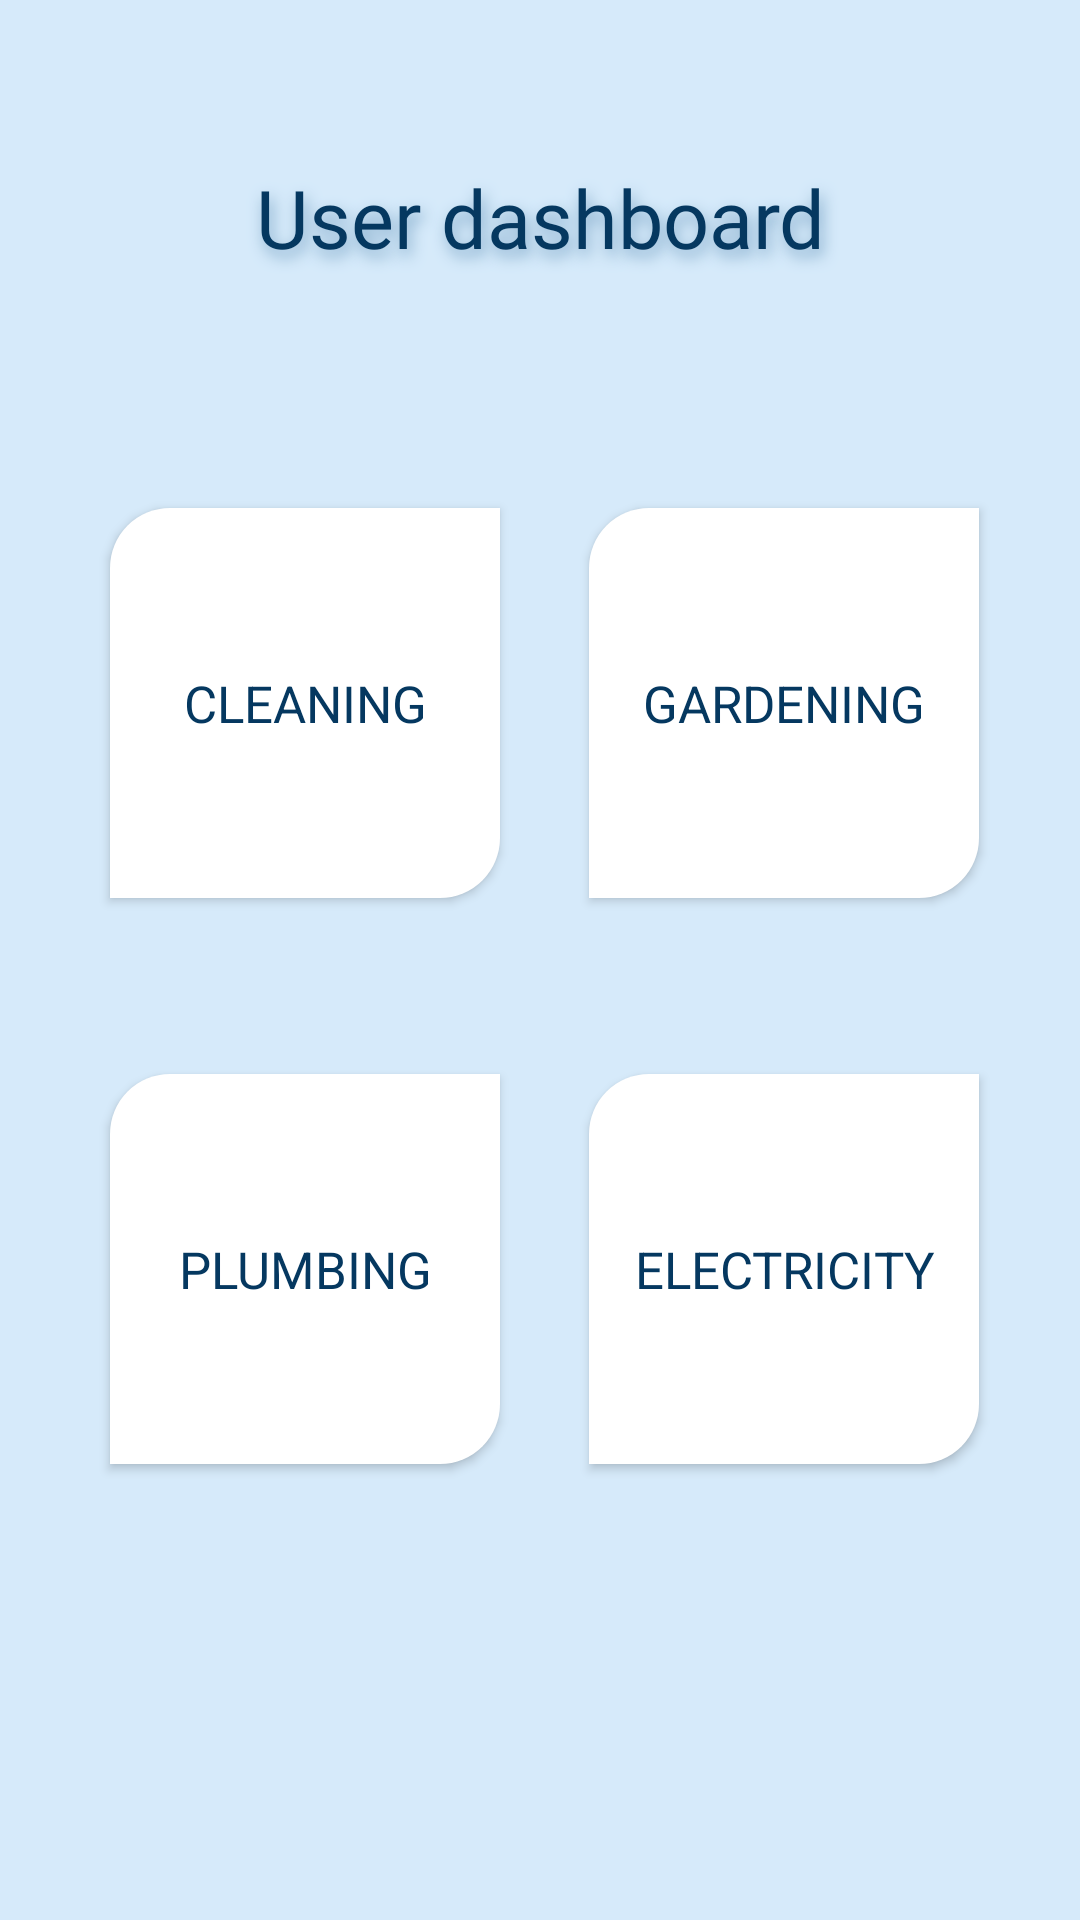

Here is an Android app screen rendered from its layout file. Give the layout XML and the strings, colors and styles it references.
<!-- AndroidManifest.xml: application theme Theme.HomeServiceHome -->
<!-- res/layout/activity_clnt_dashboard.xml -->
<?xml version="1.0" encoding="utf-8"?>
<androidx.constraintlayout.widget.ConstraintLayout xmlns:android="http://schemas.android.com/apk/res/android"
    xmlns:app="http://schemas.android.com/apk/res-auto"
    xmlns:tools="http://schemas.android.com/tools"
    android:layout_width="match_parent"
    android:layout_height="match_parent"
    tools:context=".Clnt_dashboard"
    android:orientation="vertical"
    android:background="#D6EAFA">

    <TextView
        android:id="@+id/clntdashboardtxt"
        android:layout_width="298dp"
        android:layout_height="51dp"
        android:fontFamily="@font/berkshire_swash"
        android:shadowColor="#7FA8C8"
        android:shadowDx="3"
        android:shadowDy="7"
        android:shadowRadius="12"
        android:text="@string/user_dashboard"
        android:textAlignment="center"
        android:textColor="#053860"
        android:textSize="27sp"
        app:layout_constraintBottom_toBottomOf="parent"
        app:layout_constraintEnd_toEndOf="parent"
        app:layout_constraintHorizontal_bias="0.498"
        app:layout_constraintStart_toStartOf="parent"
        app:layout_constraintTop_toTopOf="parent"
        app:layout_constraintVertical_bias="0.092" />

    <androidx.appcompat.widget.AppCompatButton
        android:id="@+id/Cleaning_btn"
        android:layout_width="130dp"
        android:layout_height="130dp"
        android:background="@drawable/whitedisplay"
        android:fontFamily="sans-serif"
        android:text="@string/Cleaning"
        android:textAlignment="center"
        android:textColor="@color/purple_500"
        android:textSize="17sp"
        app:layout_constraintBottom_toBottomOf="parent"
        app:layout_constraintEnd_toEndOf="parent"
        app:layout_constraintHorizontal_bias="0.16"
        app:layout_constraintStart_toStartOf="parent"
        app:layout_constraintTop_toTopOf="parent"
        app:layout_constraintVertical_bias="0.332" />

    <androidx.appcompat.widget.AppCompatButton
        android:id="@+id/Electricity_btn"
        android:layout_width="130dp"
        android:layout_height="130dp"
        android:text="@string/electricity"
        android:fontFamily="sans-serif"
        android:textSize="17sp"
        android:textAlignment="center"
        android:textColor="@color/purple_500"
        android:background="@drawable/whitedisplay"
        app:layout_constraintBottom_toBottomOf="parent"
        app:layout_constraintEnd_toEndOf="parent"
        app:layout_constraintHorizontal_bias="0.854"
        app:layout_constraintStart_toStartOf="parent"
        app:layout_constraintTop_toTopOf="parent"
        app:layout_constraintVertical_bias="0.702" />

    <androidx.appcompat.widget.AppCompatButton
        android:id="@+id/Plumbing_btn"
        android:layout_width="130dp"
        android:layout_height="130dp"
        android:text="@string/plumbing"
        android:fontFamily="sans-serif"
        android:textSize="17sp"
        android:textAlignment="center"
        android:textColor="@color/purple_500"
        android:background="@drawable/whitedisplay"
        app:layout_constraintBottom_toBottomOf="parent"
        app:layout_constraintEnd_toEndOf="parent"
        app:layout_constraintHorizontal_bias="0.16"
        app:layout_constraintStart_toStartOf="parent"
        app:layout_constraintTop_toTopOf="parent"
        app:layout_constraintVertical_bias="0.702" />

    <androidx.appcompat.widget.AppCompatButton
        android:id="@+id/Gardening_btn"
        android:layout_width="130dp"
        android:layout_height="130dp"
        android:background="@drawable/whitedisplay"
        android:fontFamily="sans-serif"
        android:text="@string/gardening"
        android:textAlignment="center"
        android:textColor="@color/purple_500"
        android:textSize="17sp"
        app:layout_constraintBottom_toBottomOf="parent"
        app:layout_constraintEnd_toEndOf="parent"
        app:layout_constraintHorizontal_bias="0.854"
        app:layout_constraintStart_toStartOf="parent"
        app:layout_constraintTop_toTopOf="parent"
        app:layout_constraintVertical_bias="0.332" />

</androidx.constraintlayout.widget.ConstraintLayout>
<!-- resources referenced by this layout -->
<resources>
  <color name="purple_500">#053860</color>
  <!-- drawable whitedisplay (drawable) -->
  <?xml version="1.0" encoding="utf-8"?>
  <shape xmlns:android="http://schemas.android.com/apk/res/android"
      android:shape="rectangle">
      <solid android:color="@color/white"/>
      <corners
          android:topLeftRadius="20dp"
          android:bottomRightRadius="20dp"
          />
  </shape>
  <string name="Cleaning">Cleaning</string>
  <string name="electricity">Electricity</string>
  <string name="gardening">Gardening</string>
  <string name="plumbing">Plumbing</string>
  <string name="user_dashboard">User dashboard</string>
  <style name="Theme.HomeServiceHome" parent="Theme.MaterialComponents.DayNight.NoActionBar">
          
          <item name="colorPrimary">@color/purple_500</item>
          <item name="colorPrimaryVariant">@color/purple_700</item>
          <item name="colorOnPrimary">@color/white</item>
          
          <item name="colorSecondary">@color/teal_200</item>
          <item name="colorSecondaryVariant">@color/teal_700</item>
          <item name="colorOnSecondary">@color/black</item>
          
          <item name="android:statusBarColor">?attr/colorPrimaryVariant</item>
          
      </style>
  <color name="white">#FFFFFFFF</color>
  <color name="purple_700">#FF6200EE</color>
  <color name="teal_200">#FF03DAC5</color>
  <color name="teal_700">#FF018786</color>
  <color name="black">#FF000000</color>
</resources>
